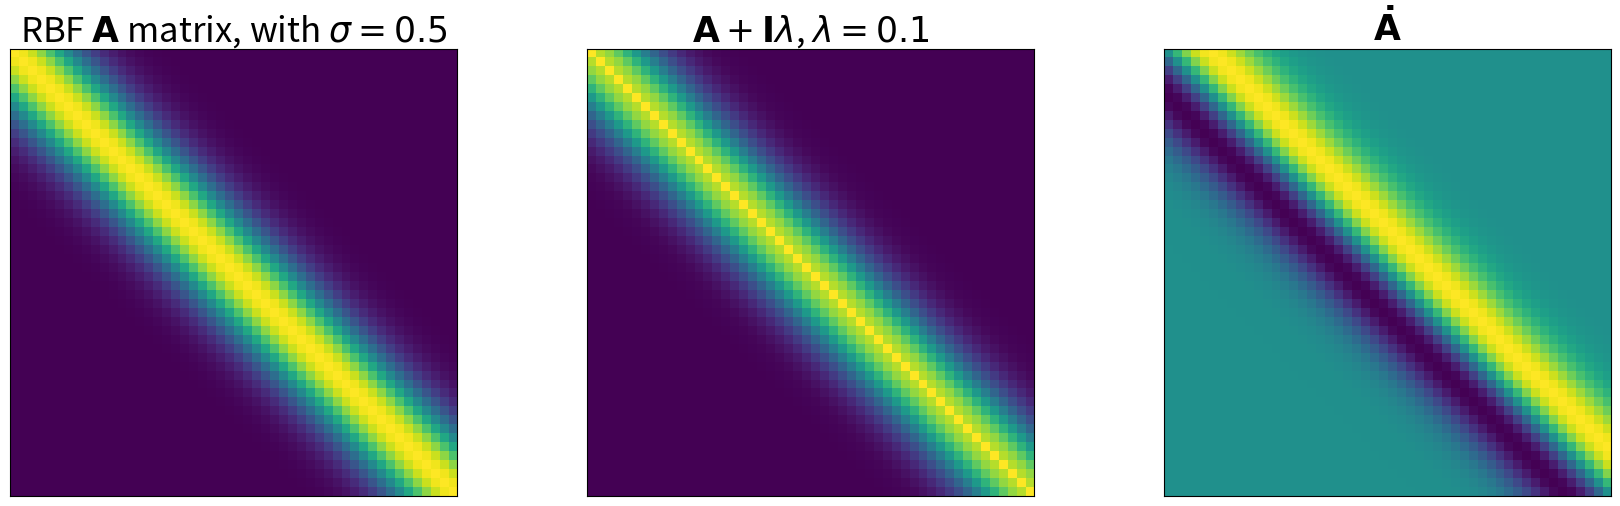

Write the Python code that produced this figure.
import numpy as np
import matplotlib.pyplot as plt

sigma = 0.5
lmbd = 0.1

t = np.linspace(0,5)

t_i, t_j = np.meshgrid(t,t)
r = t_j - t_i # radius
rbf = np.exp(-(r**2) / (2 * sigma**2)) # radial basis function kernel, O(N^2) entries
rbf[np.where(rbf < 1e-4)] = 0
drbfdt = -(r / sigma**2) * rbf # derivative of kernel
rbf_regularized = rbf + lmbd*np.eye(len(t))

print(np.linalg.cond(rbf))
print(np.linalg.cond(rbf_regularized))

# A_centered = rbf - np.mean(rbf, axis=0)  # center columns
# corr = np.corrcoef(A_centered, rowvar=False)
# plt.imshow(corr)
# plt.show()

fig, ax = plt.subplots(1, 3, figsize=(18,6))

ax[0].imshow(rbf)
ax[0].set_title(r"RBF $\mathbf{A}$ matrix, with $\sigma = 0.5$", fontsize=25)
ax[1].imshow(rbf_regularized)
ax[1].set_title(r"$\mathbf{A} + \mathbf{I}\lambda$, $\lambda = 0.1$", fontsize=25)
ax[2].imshow(drbfdt)
ax[2].set_title(r"$\mathbf{\dot{A}}$", fontsize=25)

for i in range(3):
	ax[i].set_xticklabels([])
	ax[i].set_yticklabels([])
	ax[i].tick_params(left=False, bottom=False)


fig.tight_layout(pad=5.0)
#plt.savefig("rbf_A.png")
plt.show()

# alpha = np.linalg.solve(rbf_regularized, x) # O(N^3)